Image classification data set "dataset" (mohammed761/ai-property-triage on GitHub). Class labels (5): bathroom, bedroom, exterior, kitchen, living room.

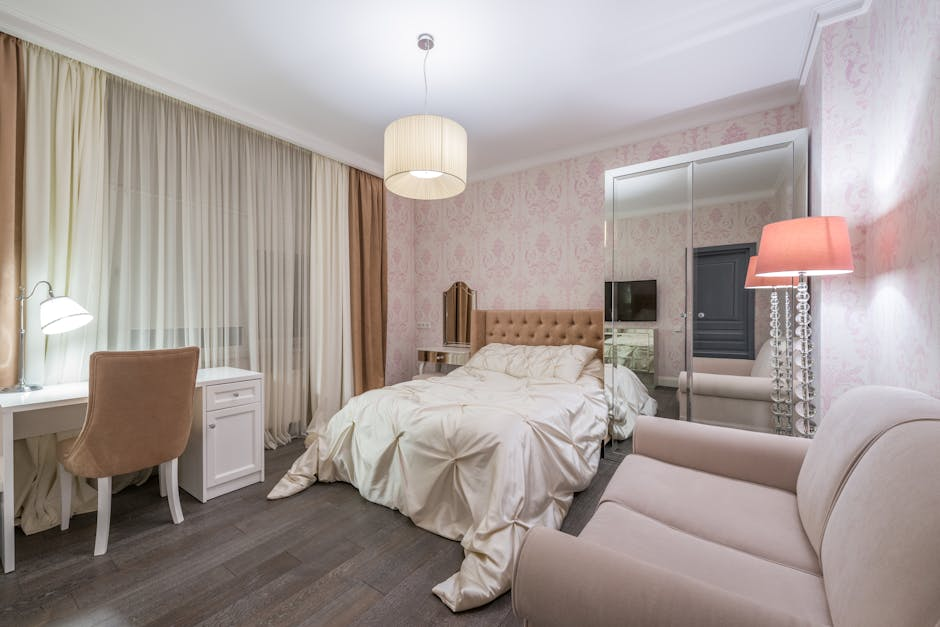
Label: bedroom

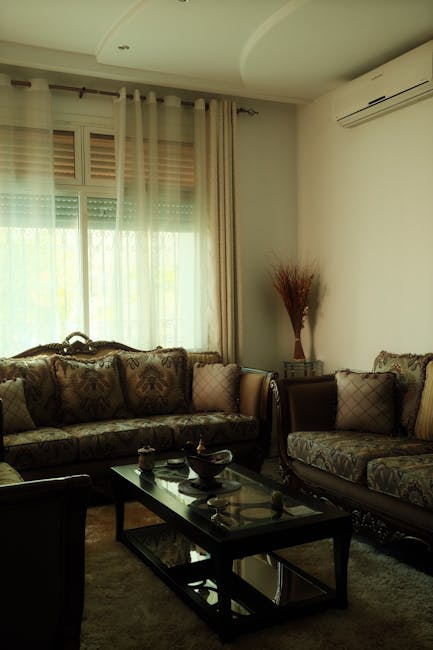
Label: living room

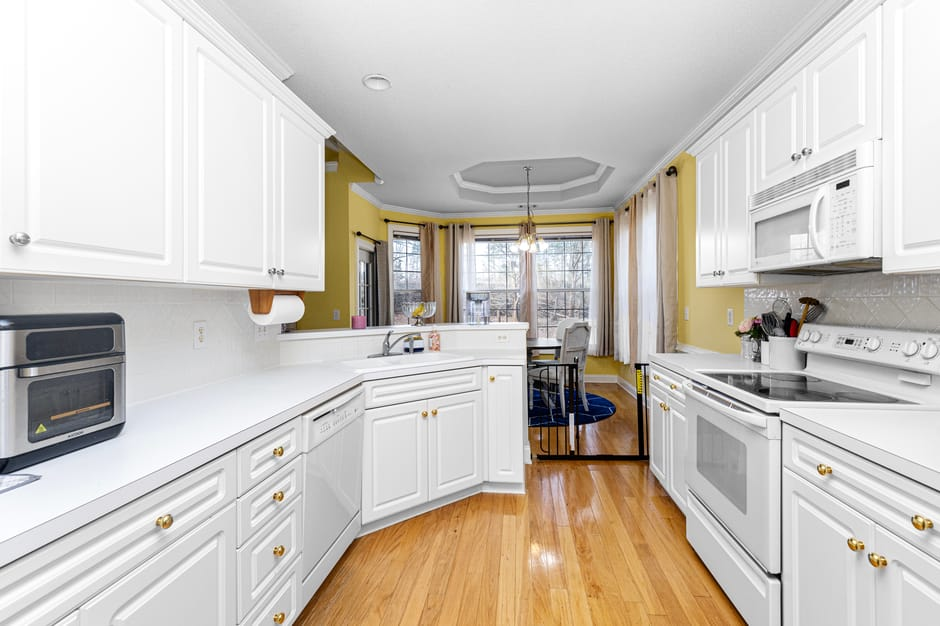
Label: kitchen

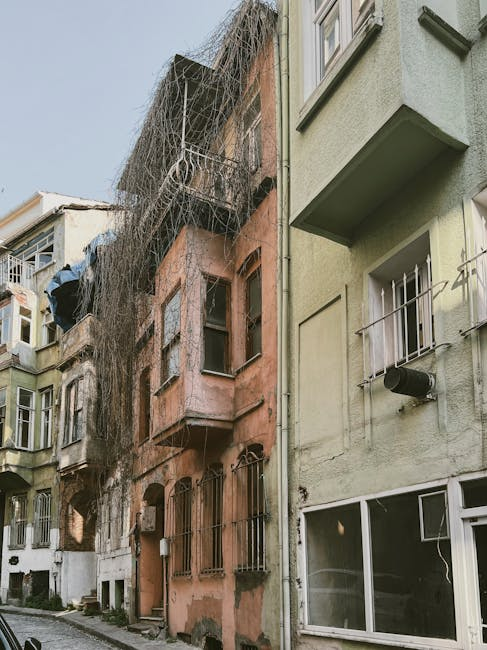
Label: exterior

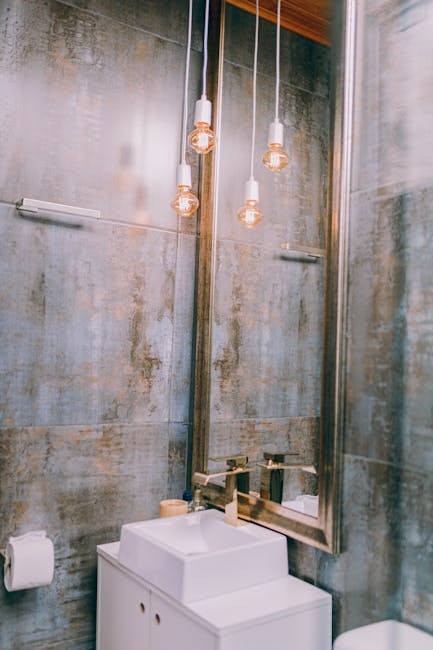
Label: bathroom

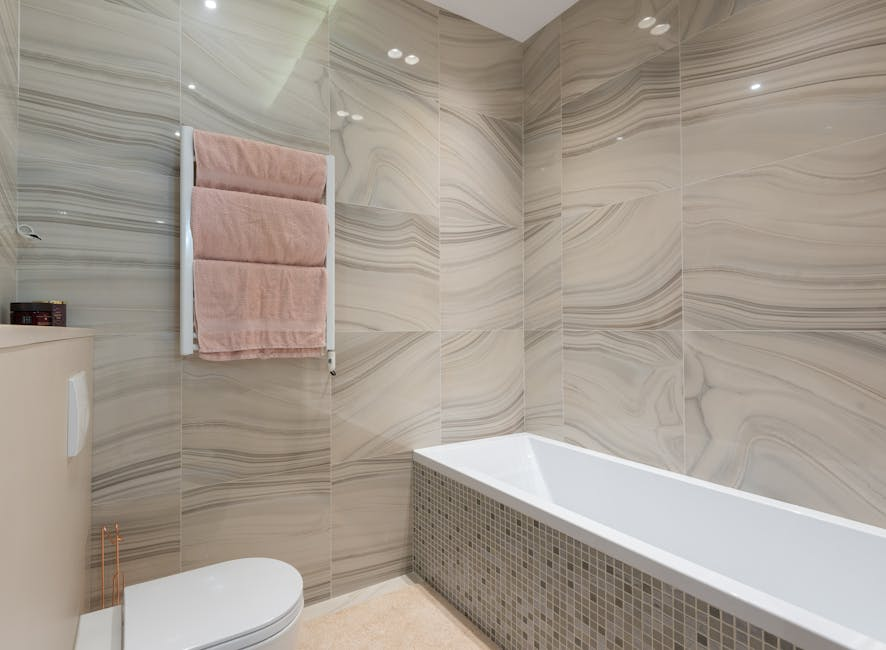
Label: bathroom
